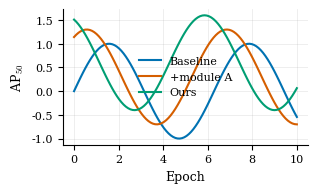

Source code (Python):
"""paper_style.py — camera-ready matplotlib defaults for ML papers.

Vector PDF output, >=8pt fonts, colorblind-safe palette (Wong 2011),
type-42 (TrueType) fonts so CVPR/NeurIPS PDF checks pass (no Type-3).

USAGE
    from paper_style import set_paper_style, PALETTE, save
    set_paper_style(column="single")     # or "double" for full-width figs
    fig, ax = plt.subplots()
    ax.plot(x, y, color=PALETTE["blue"], label="Ours")
    save(fig, "figures/ablation")        # writes figures/ablation.pdf

Set column width to your venue's \columnwidth in inches:
    CVPR/ICCV single col ~3.25in, double ~6.875in
    NeurIPS/ICLR single col ~5.5in (one-column layout)
"""
import matplotlib as mpl
import matplotlib.pyplot as plt

# Wong 2011 colorblind-safe palette (Nature Methods). Distinct in deuteranopia.
PALETTE = {
    "black":   "#000000",
    "orange":  "#E69F00",
    "skyblue": "#56B4E9",
    "green":   "#009E73",
    "yellow":  "#F0E442",
    "blue":    "#0072B2",
    "vermil":  "#D55E00",
    "purple":  "#CC79A7",
}
# Ordered cycle for automatic multi-series plots.
CYCLE = ["#0072B2", "#D55E00", "#009E73", "#CC79A7",
         "#E69F00", "#56B4E9", "#F0E442", "#000000"]

# Figure widths in inches by column type.
_WIDTHS = {"single": 3.25, "double": 6.875, "neurips": 5.5}


def set_paper_style(column="single", base_font=9, golden=True):
    """Apply rcParams. base_font in pt (>=8 required by most venues)."""
    assert base_font >= 8, "venues require font size >= 8pt"
    width = _WIDTHS.get(column, 3.25)
    height = width / 1.618 if golden else width * 0.75
    mpl.rcParams.update({
        # --- vector, embeddable fonts (no Type-3) ---
        "pdf.fonttype": 42,
        "ps.fonttype": 42,
        "svg.fonttype": "none",
        "text.usetex": False,          # set True if you have a LaTeX install
        "font.family": "serif",        # match paper body; use "sans-serif" for slides
        "mathtext.fontset": "cm",
        # --- sizes ---
        "figure.figsize": (width, height),
        "figure.dpi": 150,
        "savefig.dpi": 300,
        "font.size": base_font,
        "axes.titlesize": base_font,
        "axes.labelsize": base_font,
        "xtick.labelsize": base_font - 1,
        "ytick.labelsize": base_font - 1,
        "legend.fontsize": base_font - 1,
        # --- clean look ---
        "axes.spines.top": False,
        "axes.spines.right": False,
        "axes.grid": True,
        "grid.alpha": 0.3,
        "grid.linewidth": 0.5,
        "axes.linewidth": 0.8,
        "lines.linewidth": 1.5,
        "lines.markersize": 4,
        "legend.frameon": False,
        "figure.autolayout": True,
        # --- colorblind-safe default cycle ---
        "axes.prop_cycle": mpl.cycler(color=CYCLE),
    })


def save(fig, path_no_ext, formats=("pdf",)):
    """Save tight vector figure(s). Default PDF; add 'png' for previews."""
    for fmt in formats:
        fig.savefig(f"{path_no_ext}.{fmt}", bbox_inches="tight",
                    pad_inches=0.01, transparent=True)


if __name__ == "__main__":
    # Self-test: render a demo figure with the palette.
    import numpy as np
    set_paper_style(column="single")
    x = np.linspace(0, 10, 100)
    fig, ax = plt.subplots()
    for i, name in enumerate(["Baseline", "+module A", "Ours"]):
        ax.plot(x, np.sin(x + i) + i * 0.3, label=name)
    ax.set_xlabel("Epoch")
    ax.set_ylabel("AP$_{50}$")
    ax.legend()
    save(fig, "demo_figure")
    print("wrote demo_figure.pdf")
